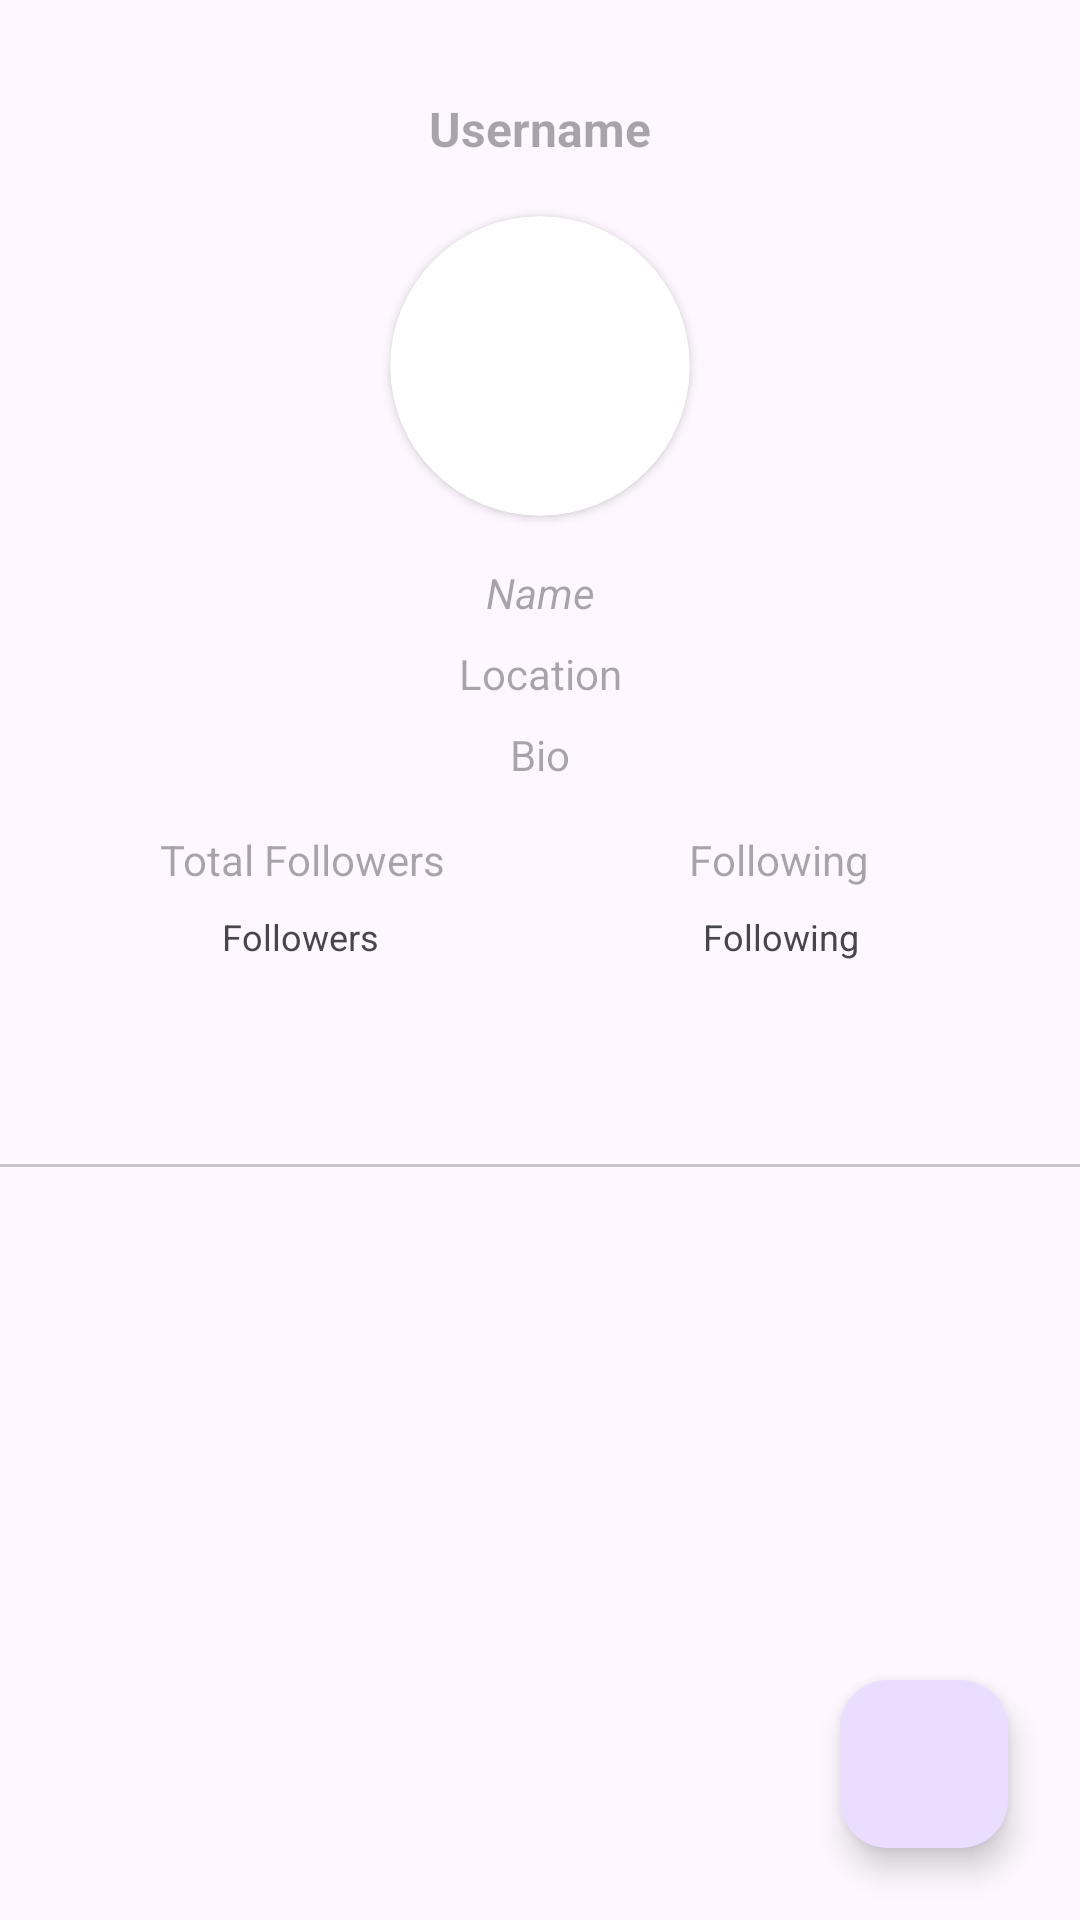

Write the Android layout XML for this screen, with the resource values it uses.
<!-- AndroidManifest.xml: application theme Theme.GithubUser -->
<!-- res/layout/activity_detail.xml -->
<?xml version="1.0" encoding="utf-8"?>
<androidx.constraintlayout.widget.ConstraintLayout xmlns:android="http://schemas.android.com/apk/res/android"
    xmlns:app="http://schemas.android.com/apk/res-auto"
    xmlns:tools="http://schemas.android.com/tools"
    android:layout_width="match_parent"
    android:layout_height="match_parent"
    tools:context=".ui.detailUser.DetailActivity">

    <ScrollView
        android:layout_width="match_parent"
        android:layout_height="match_parent"
        app:layout_constraintBottom_toBottomOf="parent"
        app:layout_constraintEnd_toEndOf="parent"
        app:layout_constraintStart_toStartOf="parent"
        app:layout_constraintTop_toTopOf="parent">

        <androidx.constraintlayout.widget.ConstraintLayout
            android:layout_width="match_parent"
            android:layout_height="wrap_content">

            <TextView
                android:id="@+id/tvUsername"
                android:layout_width="wrap_content"
                android:layout_height="wrap_content"
                android:layout_marginTop="32dp"
                android:gravity="center"
                android:hint="@string/username"
                android:textSize="16sp"
                android:textStyle="bold"
                app:layout_constraintBottom_toTopOf="@+id/totalFollowers"
                app:layout_constraintEnd_toEndOf="parent"
                app:layout_constraintStart_toStartOf="parent"
                app:layout_constraintTop_toTopOf="parent"
                app:layout_constraintVertical_bias="0.0" />

            <androidx.cardview.widget.CardView
                android:id="@+id/cardView"
                android:layout_width="100dp"
                android:layout_height="100dp"
                android:layout_marginTop="72dp"
                app:cardCornerRadius="100dp"
                app:layout_constraintBottom_toBottomOf="parent"
                app:layout_constraintEnd_toEndOf="parent"
                app:layout_constraintStart_toStartOf="parent"
                app:layout_constraintTop_toTopOf="parent"
                app:layout_constraintVertical_bias="0.0">

                <ImageView
                    android:id="@+id/ivProfile"
                    android:layout_width="match_parent"
                    android:layout_height="match_parent"
                    android:contentDescription="@string/img_profile"
                    android:scaleType="centerCrop"
                    tools:ignore="ImageContrastCheck"
                    tools:srcCompat="@tools:sample/avatars" />

            </androidx.cardview.widget.CardView>


            <TextView
                android:id="@+id/tvName"
                android:layout_width="wrap_content"
                android:layout_height="wrap_content"
                android:layout_marginTop="16dp"
                android:gravity="center"
                android:hint="@string/name"
                android:textStyle="italic"
                app:layout_constraintEnd_toEndOf="parent"
                app:layout_constraintStart_toStartOf="parent"
                app:layout_constraintTop_toBottomOf="@+id/cardView" />

            <ImageView
                android:id="@+id/ivLoc"
                android:layout_width="19dp"
                android:layout_height="19dp"
                android:layout_marginTop="8dp"
                android:layout_marginEnd="4dp"
                android:contentDescription="@string/img_loc"
                android:src="@drawable/location"
                app:layout_constraintBottom_toBottomOf="parent"
                app:layout_constraintEnd_toStartOf="@+id/tvLocation"
                app:layout_constraintHorizontal_bias="1.0"
                app:layout_constraintStart_toStartOf="parent"
                app:layout_constraintTop_toBottomOf="@+id/tvName"
                app:layout_constraintVertical_bias="0.0" />

            <TextView
                android:id="@+id/tvLocation"
                android:layout_width="wrap_content"
                android:layout_height="wrap_content"
                android:layout_marginTop="8dp"
                android:layout_marginBottom="48dp"
                android:gravity="center"
                android:hint="@string/location"
                app:layout_constraintBottom_toBottomOf="parent"
                app:layout_constraintEnd_toEndOf="parent"
                app:layout_constraintStart_toStartOf="parent"
                app:layout_constraintTop_toBottomOf="@+id/tvName"
                app:layout_constraintVertical_bias="0.0" />

            <TextView
                android:id="@+id/tvBio"
                android:layout_width="350dp"
                android:layout_height="wrap_content"
                android:layout_marginTop="8dp"
                android:layout_marginBottom="16dp"
                android:gravity="center"
                android:hint="@string/bio"
                android:maxLines="3"
                android:textSize="14sp"
                app:layout_constraintBottom_toBottomOf="parent"
                app:layout_constraintEnd_toEndOf="parent"
                app:layout_constraintStart_toStartOf="parent"
                app:layout_constraintTop_toBottomOf="@+id/tvLocation"
                app:layout_constraintVertical_bias="0.0" />

            <TextView
                android:id="@+id/totalFollowers"
                android:layout_width="96dp"
                android:layout_height="wrap_content"
                android:layout_marginTop="16dp"
                android:gravity="center"
                android:hint="@string/total_followers"
                android:textAlignment="center"
                android:textSize="14sp"
                android:verticalScrollbarPosition="defaultPosition"
                app:layout_constraintBottom_toBottomOf="parent"
                app:layout_constraintEnd_toEndOf="parent"
                app:layout_constraintHorizontal_bias="0.2"
                app:layout_constraintStart_toStartOf="parent"
                app:layout_constraintTop_toBottomOf="@+id/tvBio"
                app:layout_constraintVertical_bias="0.0"
                tools:ignore="TextSizeCheck" />

            <TextView
                android:id="@+id/tvFollowers"
                android:layout_width="wrap_content"
                android:layout_height="wrap_content"
                android:layout_marginTop="8dp"
                android:gravity="center"
                android:text="@string/followers"
                android:textSize="12sp"
                app:layout_constraintBottom_toTopOf="@+id/tabLayout"
                app:layout_constraintEnd_toEndOf="parent"
                app:layout_constraintHorizontal_bias="0.24"
                app:layout_constraintStart_toStartOf="parent"
                app:layout_constraintTop_toBottomOf="@+id/totalFollowers"
                app:layout_constraintVertical_bias="0.0" />

            <TextView
                android:id="@+id/totalFollowing"
                android:layout_width="95dp"
                android:layout_height="wrap_content"
                android:layout_marginTop="16dp"
                android:gravity="center"
                android:hint="@string/following"
                android:textAlignment="center"
                android:textSize="14sp"
                android:verticalScrollbarPosition="defaultPosition"
                app:layout_constraintBottom_toBottomOf="parent"
                app:layout_constraintEnd_toEndOf="parent"
                app:layout_constraintHorizontal_bias="0.8"
                app:layout_constraintStart_toStartOf="parent"
                app:layout_constraintTop_toBottomOf="@+id/tvBio"
                app:layout_constraintVertical_bias="0.0"
                tools:ignore="TextSizeCheck" />

            <TextView
                android:id="@+id/tvFollowing"
                android:layout_width="wrap_content"
                android:layout_height="wrap_content"
                android:layout_marginTop="8dp"
                android:gravity="center"
                android:text="@string/following"
                android:textSize="12sp"
                app:layout_constraintBottom_toBottomOf="parent"
                app:layout_constraintEnd_toEndOf="parent"
                app:layout_constraintHorizontal_bias="0.76"
                app:layout_constraintStart_toStartOf="parent"
                app:layout_constraintTop_toBottomOf="@+id/totalFollowing"
                app:layout_constraintVertical_bias="0.0" />


            <ProgressBar
                android:id="@+id/progressBar"
                android:layout_width="48dp"
                android:layout_height="48dp"
                android:layout_marginTop="24dp"
                android:visibility="gone"
                app:layout_constraintBottom_toTopOf="@id/tabLayout"
                app:layout_constraintEnd_toEndOf="parent"
                app:layout_constraintStart_toStartOf="parent"
                app:layout_constraintTop_toBottomOf="@id/cardView"
                app:layout_constraintVertical_bias="0.87"
                tools:visibility="visible" />

            <com.google.android.material.tabs.TabLayout
                android:id="@+id/tabLayout"
                android:layout_width="match_parent"
                android:layout_height="48dp"
                android:layout_marginTop="80dp"
                app:layout_constraintEnd_toEndOf="parent"
                app:layout_constraintStart_toStartOf="parent"
                app:layout_constraintTop_toBottomOf="@+id/tvBio"
                app:tabIndicatorColor="?attr/colorOnSecondary"
                app:tabSelectedTextColor="?android:textColorPrimary"
                app:tabTextColor="?android:textColorSecondary"
                tools:ignore="SpeakableTextPresentCheck" />


            <androidx.viewpager2.widget.ViewPager2
                android:id="@+id/vpFollow"
                android:layout_width="match_parent"
                android:layout_height="wrap_content"
                app:layout_constraintBottom_toBottomOf="parent"
                app:layout_constraintEnd_toEndOf="parent"
                app:layout_constraintStart_toStartOf="parent"
                app:layout_constraintTop_toBottomOf="@id/tabLayout" />

        </androidx.constraintlayout.widget.ConstraintLayout>

    </ScrollView>

    <com.google.android.material.floatingactionbutton.FloatingActionButton
        android:id="@+id/fab_fav"
        android:layout_width="wrap_content"
        android:layout_height="wrap_content"
        android:layout_margin="24dp"
        android:contentDescription="@string/fab"
        android:foregroundGravity="bottom"
        app:fabSize="normal"
        app:layout_anchorGravity="bottom|end"
        app:layout_constraintBottom_toBottomOf="parent"
        app:layout_constraintEnd_toEndOf="parent"
        app:layout_constraintHorizontal_bias="1.0"
        app:layout_constraintStart_toStartOf="parent"
        app:layout_constraintTop_toTopOf="parent"
        app:layout_constraintVertical_bias="1.0"
        app:srcCompat="@drawable/ic_favorite_off" />

</androidx.constraintlayout.widget.ConstraintLayout>
<!-- resources referenced by this layout -->
<resources>
  <string name="bio">Bio</string>
  <string name="fab">Fab Favorite</string>
  <string name="followers">Followers</string>
  <string name="following">Following</string>
  <string name="img_loc">Image Location</string>
  <string name="img_profile">Image Profile</string>
  <string name="location">Location</string>
  <string name="name">Name</string>
  <string name="total_followers">Total Followers</string>
  <string name="username">Username</string>
  <style name="Theme.GithubUser" parent="Base.Theme.GithubUser" />
  <style name="Base.Theme.GithubUser" parent="Theme.Material3.DayNight">
  
          
          <item name="colorPrimary">@color/black</item>
          <item name="colorPrimaryVariant">@color/gray_light</item>
          <item name="colorOnPrimary">@color/white</item>
          
          <item name="colorSecondary">@color/gray2</item>
          <item name="colorSecondaryVariant">@color/gray3</item>
          <item name="colorOnSecondary">@color/black</item>
  
          
          <item name="android:statusBarColor" tools:targetApi="l">?attr/colorPrimary</item>
      </style>
  <color name="black">#FF000000</color>
  <color name="gray_light">#B0BEC5</color>
  <color name="white">#FFFFFFFF</color>
  <color name="gray2">#939393</color>
  <color name="gray3">#585858</color>
</resources>
